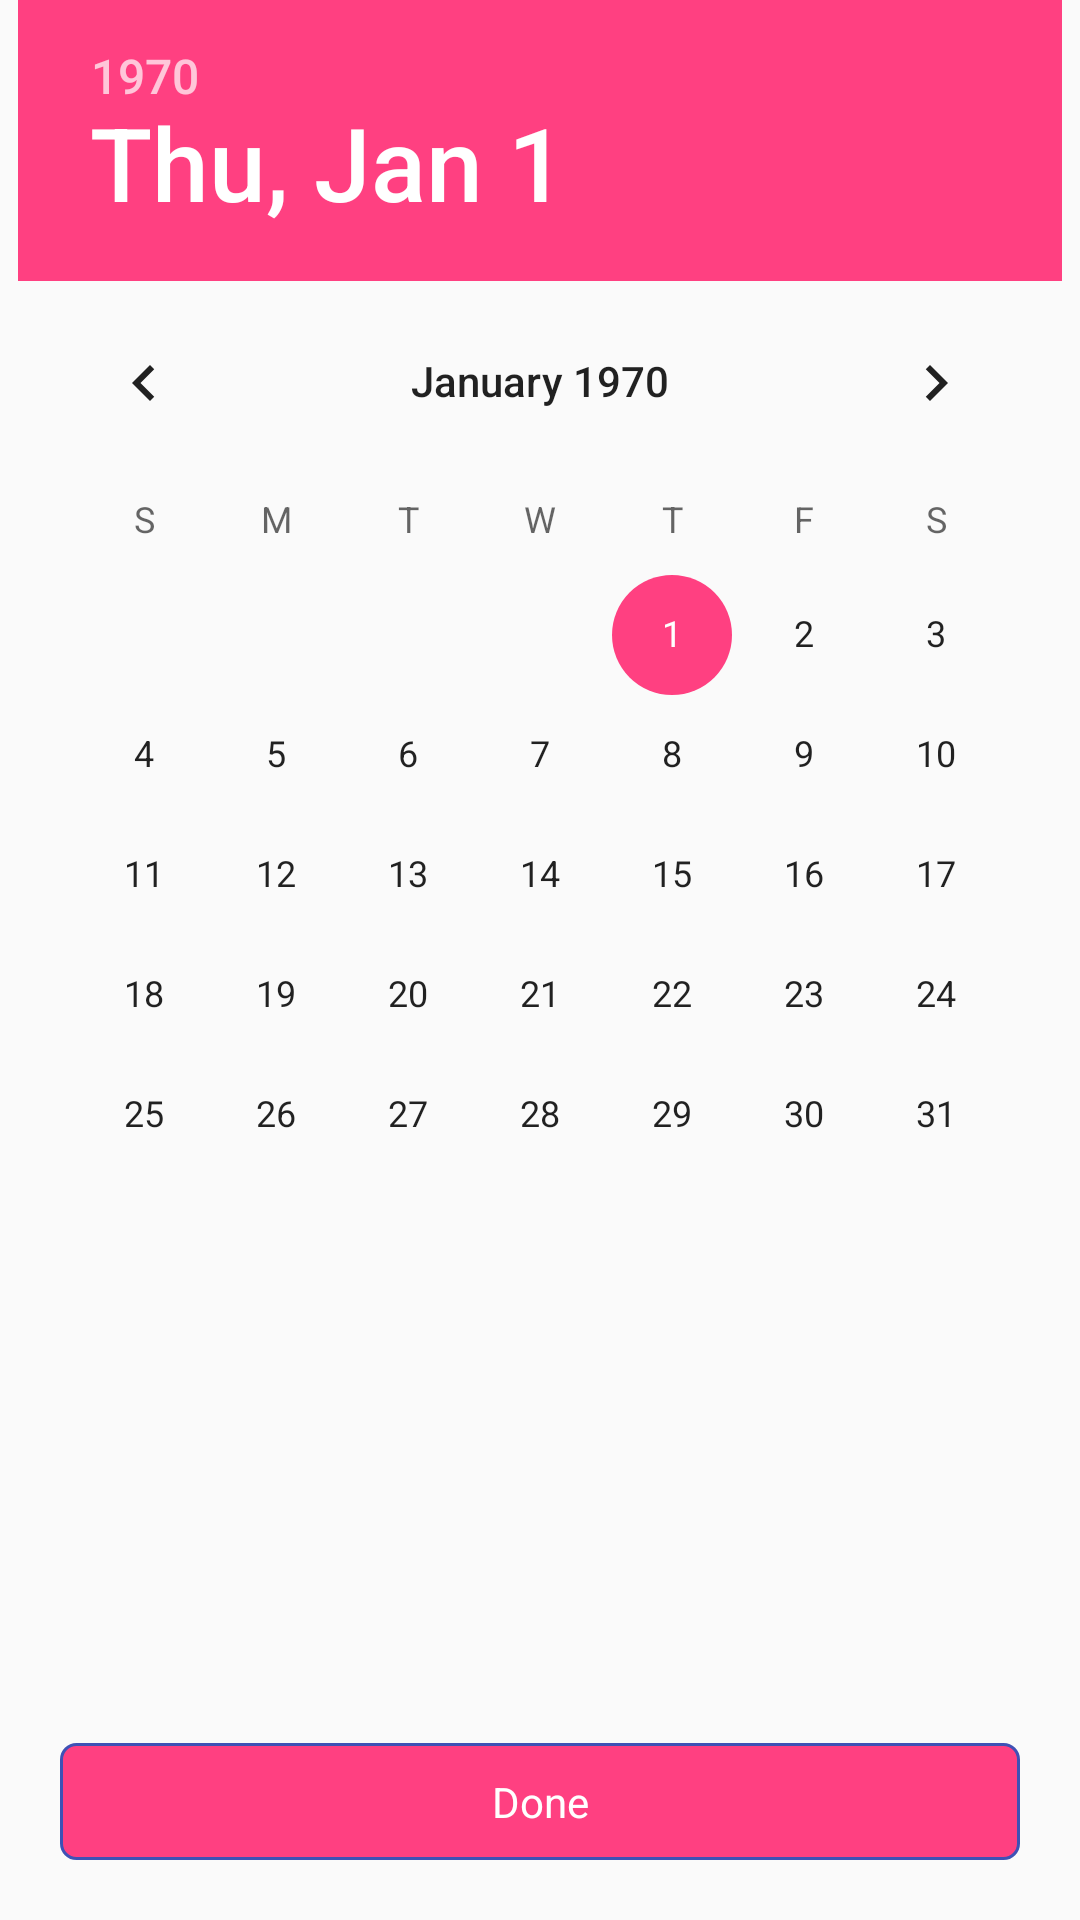

Layout XML and referenced resources for this Android screen:
<!-- AndroidManifest.xml: application theme AppTheme -->
<!-- res/layout/datepick.xml -->
<?xml version="1.0" encoding="utf-8"?>
<RelativeLayout xmlns:android="http://schemas.android.com/apk/res/android"
    xmlns:tools="http://schemas.android.com/tools"
    android:layout_width="match_parent"
    android:layout_height="match_parent">

    <DatePicker
        android:id="@+id/datePicker"
        android:layout_width="wrap_content"
        android:layout_height="wrap_content"
        android:layout_centerHorizontal="true" />

    <TextView
        android:id="@+id/save"
        android:layout_width="match_parent"
        android:layout_height="wrap_content"
        android:layout_alignParentBottom="true"
        android:layout_margin="20dp"
        android:background="@drawable/drawable_back_edit"
        android:gravity="center"
        android:padding="10dp"
        android:text="Done"
        android:textColor="@color/colorWhite" />
</RelativeLayout>
<!-- resources referenced by this layout -->
<resources>
  <color name="colorWhite">#fff</color>
  <!-- drawable drawable_back_edit (drawable) -->
  <?xml version="1.0" encoding="utf-8"?>
  <shape xmlns:android="http://schemas.android.com/apk/res/android"
      android:shape="rectangle"
  
      >
  
      
      <solid android:color="@color/colorAccent">
  
  
      </solid>
      <stroke
          android:width="1dp"
          android:color="@color/colorPrimary" />
      
      <corners android:radius="5dp"
  
          >
  
      </corners>
  
  </shape>
  <style name="AppTheme" parent="Theme.AppCompat.Light.NoActionBar">
          
          <item name="colorPrimary">@color/colorPrimary</item>
          <item name="colorPrimaryDark">@color/colorPrimaryDark</item>
          <item name="colorAccent">@color/colorAccent</item>
      </style>
  <color name="colorAccent">#FF4081</color>
  <color name="colorPrimary">#3F51B5</color>
  <color name="colorPrimaryDark">#303F9F</color>
</resources>
